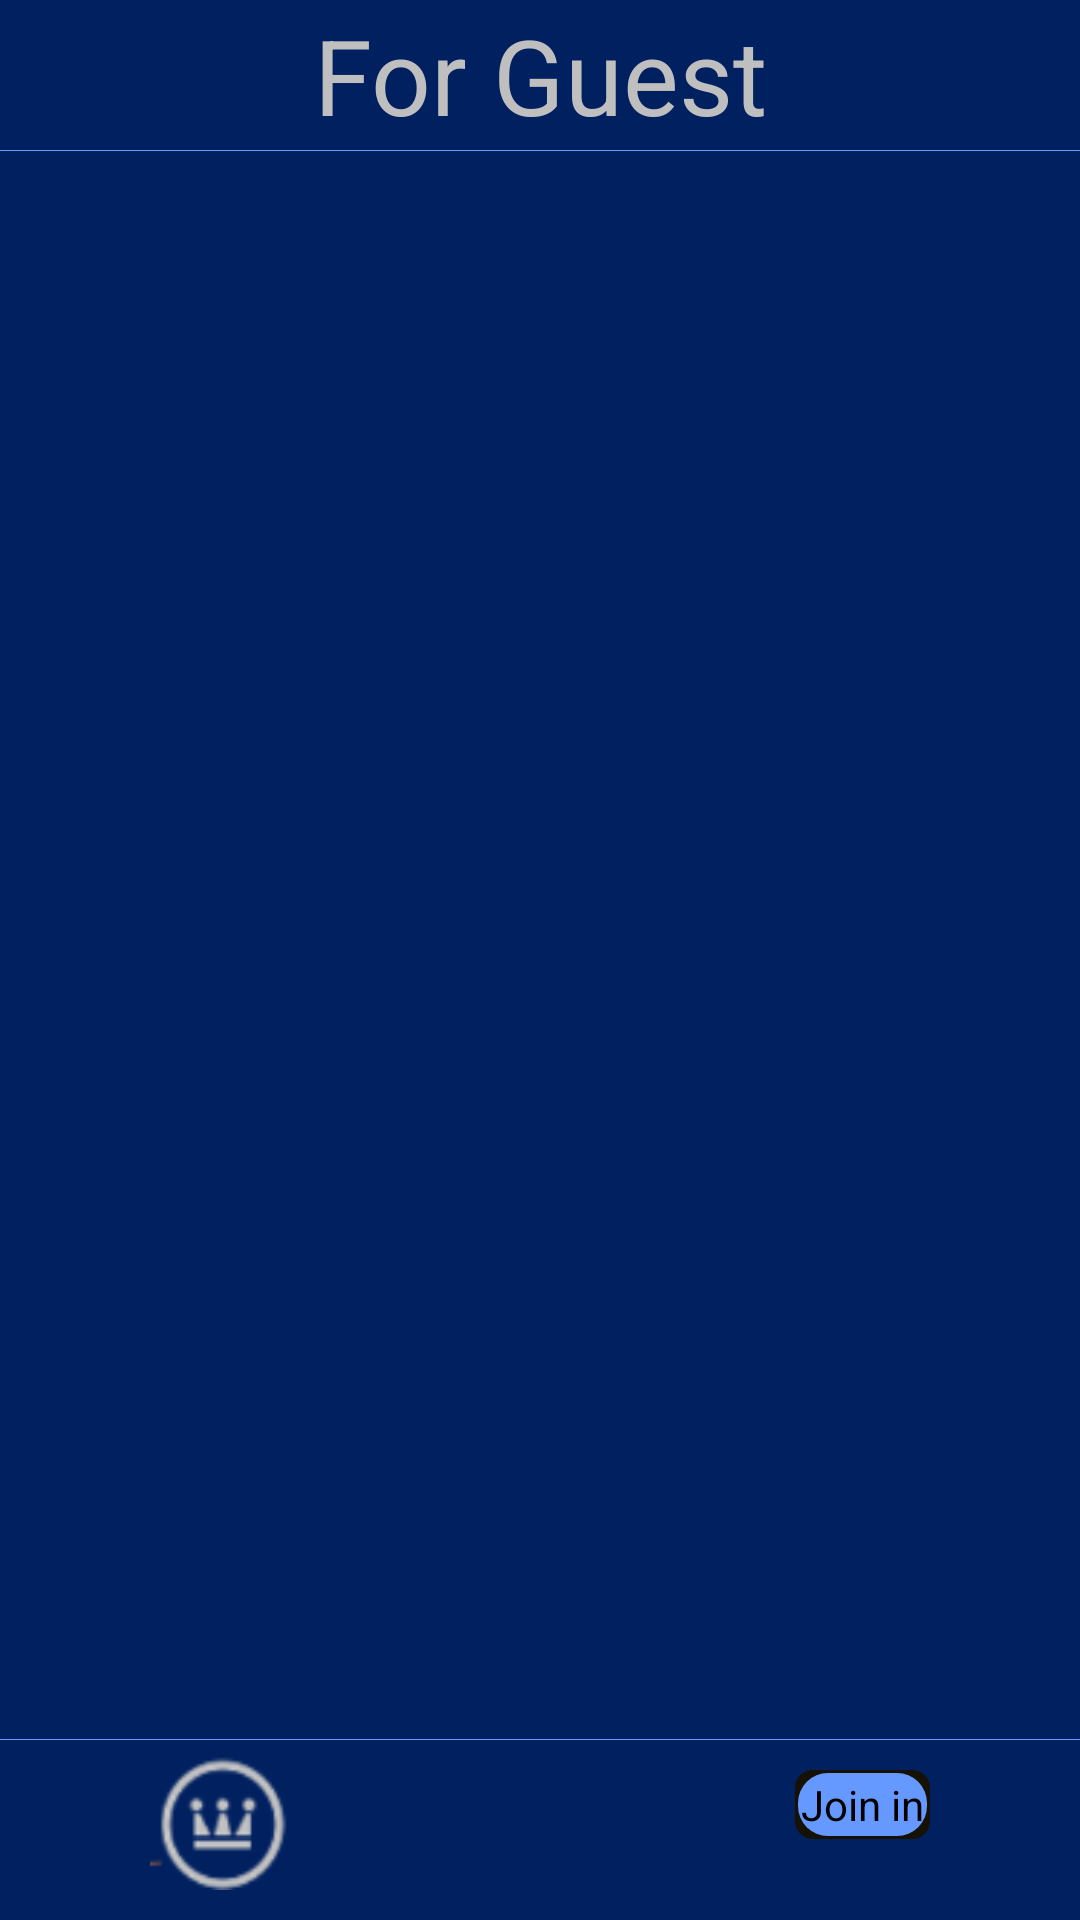

Android layout source for this screen:
<!-- AndroidManifest.xml: application theme AppTheme -->
<!-- res/layout/activity4_main.xml -->
<?xml version="1.0" encoding="utf-8"?>
<LinearLayout xmlns:android="http://schemas.android.com/apk/res/android"
    android:layout_width="match_parent"
    android:layout_height="match_parent"
    android:orientation="vertical"
    android:background="@drawable/background" >

    <TextView
        android:id="@+id/tv_what"
        android:layout_width="fill_parent"
        android:layout_height="50dp"
        android:gravity="center"
        android:text="For Guest"
        android:textColor="#BFBFBF"
        android:textSize="35dp" />

    <View
        android:id="@+id/view"
        android:layout_width="fill_parent"
        android:layout_height="0.1dp"
        android:layout_below="@id/tv_what"
        android:background="#6699FF" />

    <GridView
        android:id="@+id/gv_image"
        android:layout_width="fill_parent"
        android:layout_height="fill_parent"
        android:layout_weight="1000"
        android:columnWidth="90dp"
        android:gravity="center"
        android:numColumns="auto_fit"
        android:stretchMode="columnWidth" >

    </GridView>

    <View
        android:layout_width="fill_parent"
        android:layout_height="0.1dp"
        android:background="#6699FF" />

    <RelativeLayout
        android:id="@+id/rl"
        android:layout_width="match_parent"
        android:layout_height="50dp"
        android:layout_marginBottom="10dp" >

        <ImageButton
            android:id="@+id/ib_back5"
            android:layout_width="50dp"
            android:layout_height="50dp"
            android:layout_marginLeft="50dp"
            android:layout_weight="1"
            android:background="@drawable/back5" />

        <Button
            android:id="@+id/bt_join"
            android:layout_width="wrap_content"
            android:layout_height="wrap_content"
            android:layout_alignParentRight="true"
            android:layout_marginTop="10dp"
            android:layout_marginRight="50dp"
            android:layout_weight="1"
            android:background="@drawable/buttonstyle"
            android:text="Join in" />
    </RelativeLayout>

</LinearLayout>
<!-- resources referenced by this layout -->
<resources>
  <!-- drawable back5: png bitmap (drawable-hdpi, 2888 bytes) -->
  <!-- drawable background: png bitmap (drawable-hdpi, 275 bytes) -->
  <!-- drawable buttonstyle (drawable) -->
  <?xml version="1.0" encoding="UTF-8"?>
    
  <layer-list xmlns:android="http://schemas.android.com/apk/res/android">   
  <item>   
    <shape>   
      <solid android:color="#151104" />   
      <corners android:radius="6dp" />    
         
    </shape>   
  </item>   
    
  <item android:bottom="1dp" android:right="1dp" android:top="1dp" android:left="1dp">   
       <shape>   
      <gradient android:startColor="#6699ff" android:centerColor="#6699ff" 
      android:endColor="#6699ff" android:type="linear" android:angle="90"  
      android:centerX="0.5" android:centerY="0.5" />  
     
      <padding android:left="2dp" android:top="2dp" android:right="2dp"  
      android:bottom="2dp" />  
     
      <corners android:radius="10dp" />    
       </shape>	 
  </item>  
  </layer-list>
  <style name="AppTheme" parent="AppBaseTheme">
          
      </style>
  <style name="AppBaseTheme" parent="android:Theme.Light">
          
      </style>
</resources>
